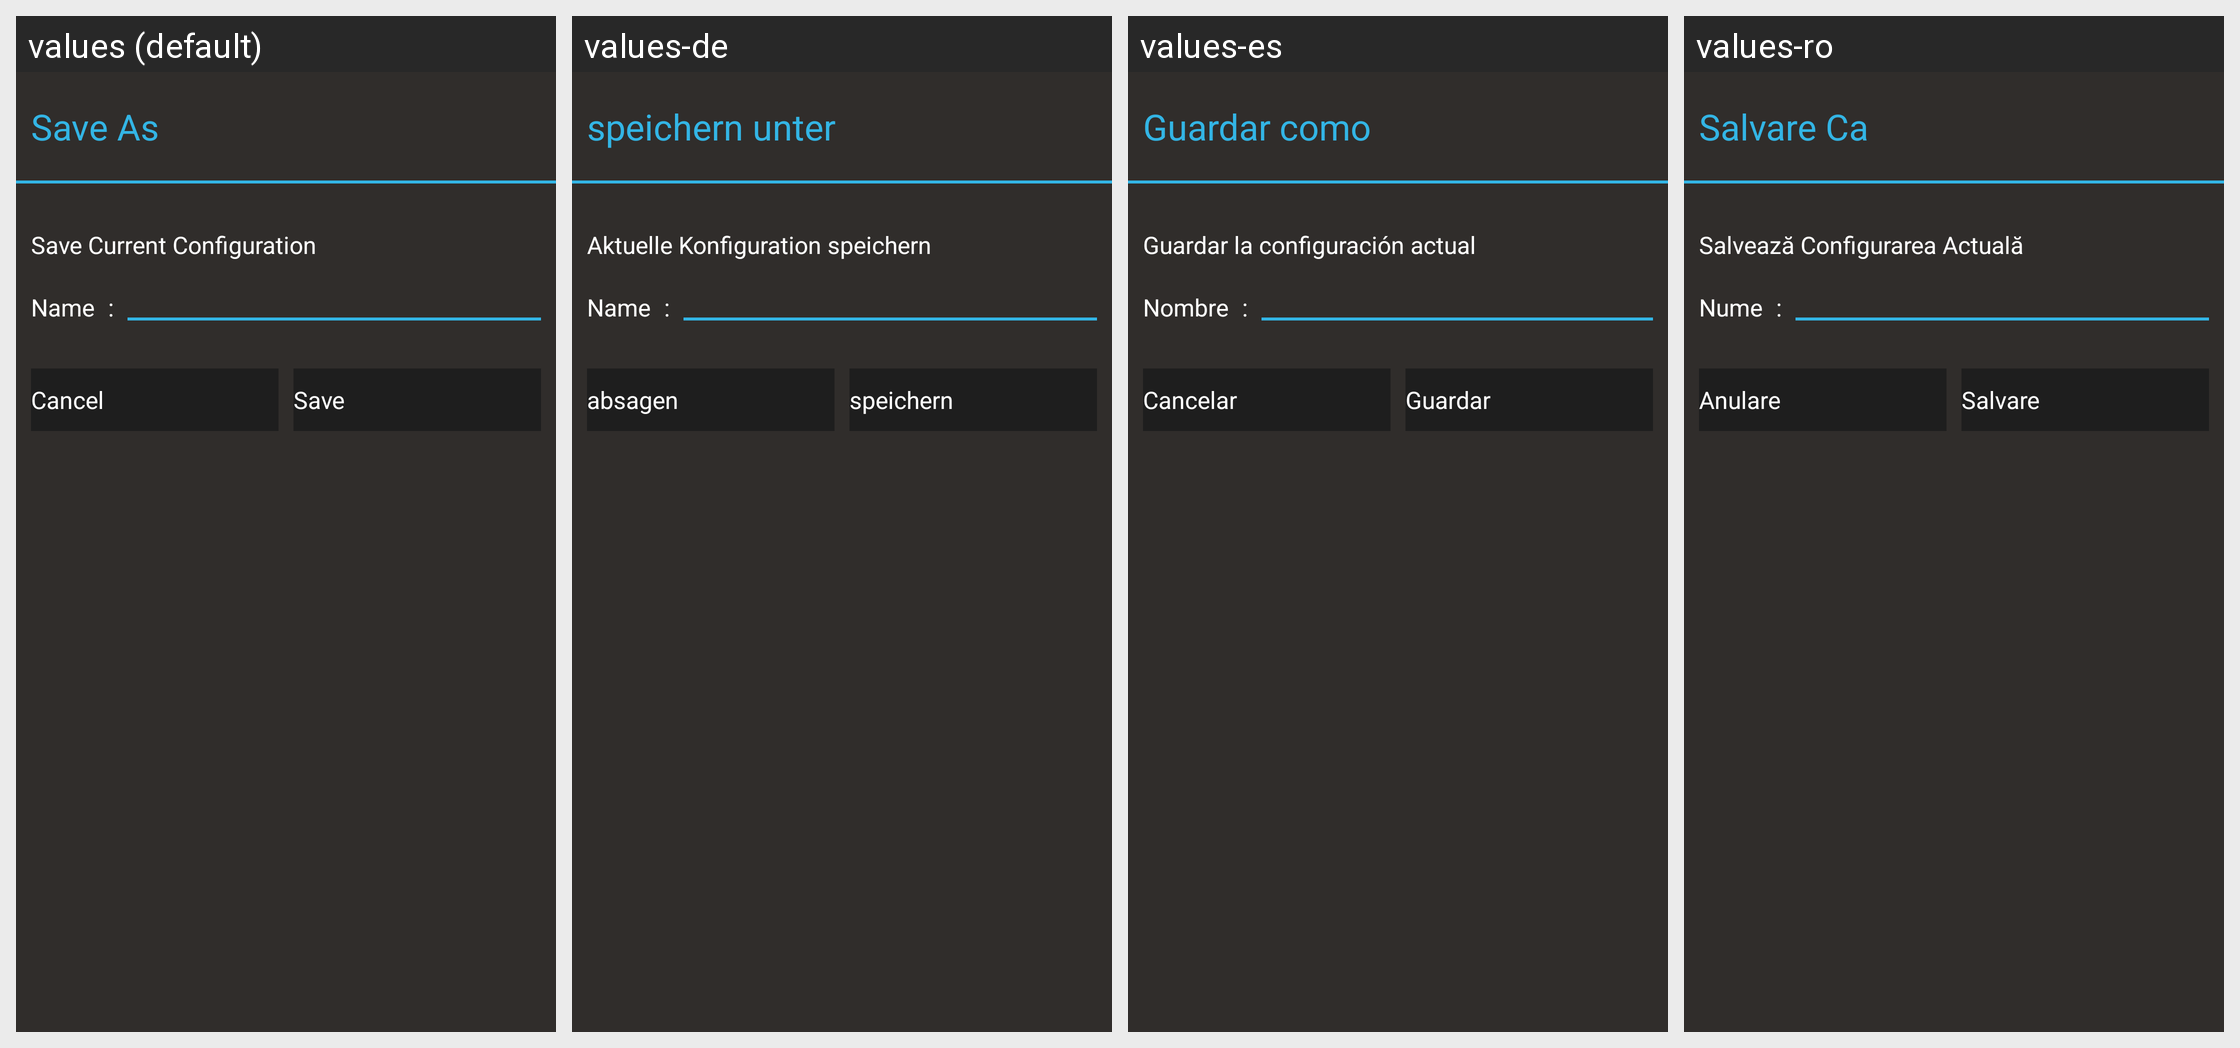

The same Android screen rendered under several of its app's locales, left to right. List the strings drawn on it with the default value and each locale's translation.
Android screen res/layout/config_dialog.xml rendered under 4 locales, left to right: values (default), values-de, values-es, values-ro. Device: Nexus 5 (rendered at 1080×1920; each locale shown at half size, 540×960, under a caption strip naming it); theme AppTheme.
Other locales in the repository, not shown: values-af, values-am, values-ar, values-bg, values-ca, values-cs, values-da, values-el, values-en, values-en-rGB, values-es-rUS, values-fa, values-fi, values-fr, values-fr-rCA, values-gr, values-hi, values-hr, values-hu, values-id, values-in, values-it, values-iw, values-ja, values-ko, values-lt, values-lv, values-nb, values-nl, values-pl, values-pt, values-pt-rPT, values-ru, values-sk, values-sl, values-sr, values-sv, values-sw, values-th, values-tl, values-tr, values-uk, values-vi, values-zh, values-zh-rCN, values-zh-rHK, values-zh-rTW, values-zu.
Strings drawn on this screen, with the default value and each locale's value (text and hints the layout hard-codes, and strings that could not be matched under every locale, appear in the picture but are not listed):

save_as
  values: Save As
  values-de: speichern unter
  values-es: Guardar como
  values-ro: Salvare Ca

save_current_configuration
  values: Save Current Configuration
  values-de: Aktuelle Konfiguration speichern
  values-es: Guardar la configuración actual
  values-ro: Salvează Configurarea Actuală

name
  values: Name
  values-de: Name
  values-es: Nombre
  values-ro: Nume

cancel
  values: Cancel
  values-de: absagen
  values-es: Cancelar
  values-ro: Anulare

save
  values: Save
  values-de: speichern
  values-es: Guardar
  values-ro: Salvare
